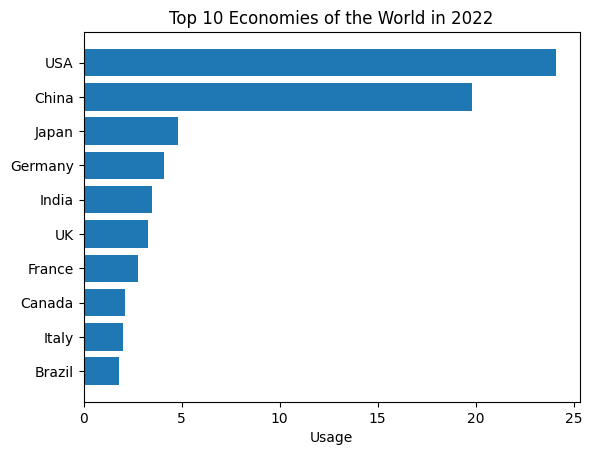

Write the Python code that produced this figure.
import matplotlib.pyplot as plt; plt.rcdefaults()
import numpy as np
import matplotlib.pyplot as plt

#objects = ('America', 'India', 'Africa', 'UK', 'UAE','Iran')
objects = ('Brazil', 'Italy', 'Canada', 'France', 'UK','India','Germany','Japan','China','USA')
y_pos = np.arange(len(objects))
performance=[1.80,2.00,2.10,2.80,3.30,3.50,4.10,4.80,19.80,24.10]

plt.barh(y_pos, performance, align='center', alpha=1)
plt.yticks(y_pos, objects)
plt.xlabel('Usage')
plt.title('Top 10 Economies of the World in 2022')

plt.show()
